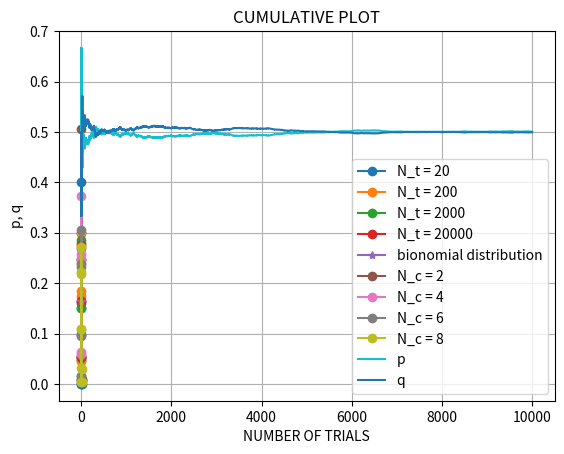

Reproduce this figure in Python.
'''
[redacted]
[redacted]
'''

import numpy as np
import math
import pandas as pd
import matplotlib.pyplot as plt
import random


def Generator(N_c, N_t):

    out_arr = []    #outcomes_array

    for i in range(N_t):
        out = []  #outcomes

        for j in range(N_c):
            
            out.append(random.randint(0,1))

        out_arr.append(out)

    n_heads = []  # counting the number of heads and tails

    for n in out_arr:
        n_heads.append(sum(n))

    n_heads = np.array(n_heads)
    n_tails = N_c - n_heads

    freq_count = []  # frequency count of macro-states

    for i in range(N_c + 1):
        freq_count.append(list(n_heads).count(i))

    freq_count = np.array(freq_count)

    probability = freq_count/N_t

    binomial_distri_prob = [] # data from bionomial distribtion
    Nc_arr = np.arange(0, N_c+1)

    for i in range(len(Nc_arr)):
        binomial_distri_prob.append(math.comb(N_c, i)/(2**N_c))

    p = []   # calculating p and q
    for i in range(len(n_heads)): 
        p.append(np.sum(n_heads[:i+1])/((i+1)*N_c))
        
    p = np.array(p)
    q = 1-p

    table = pd.DataFrame({'Trials': np.arange(
        1, N_t + 1), 'Outcomes': out_arr, 'No. of Heads': n_heads, 'No. of Tails': n_tails, 'p': p, 'q': q})

    table.set_index('Trials', inplace=True)

    return table, probability, binomial_distri_prob


# plot1

N_c = 7
N_t = 20
while N_t <= 20000:

    y = Generator(N_c, N_t)[1]
    x = np.arange(0, N_c+1)

    plt.plot(x, y, label=f'N_t = {N_t}', marker='o')
    N_t *= 10

y_bd = Generator(N_c, N_t)[2]
plt.plot(x, y_bd, label='bionomial distribution', marker='*')
plt.legend()
plt.grid()
plt.xlabel('NUMBER OF HEADS')
plt.ylabel('PROBABILITY')
plt.savefig('PLOT1_1122')
plt.title('TRIALS VARIATION PLOT')
plt.show()

# plot2

N_t = 20000
for coins in range(2, 10, 2):

    x = np.arange(0, coins+1)
    y = Generator(coins, N_t)[1]

    plt.plot(x, y, label=f'N_c = {coins}', marker='o')

plt.legend()
plt.grid()
plt.xlabel('NUMBER OF COINS')
plt.ylabel('PROBABILITY')
plt.title('COIN VARIATION PLOT')
plt.savefig('PLOT2_1122')

plt.show()

# plot3

N_c = 3
N_t = 10000

data = Generator(N_c, N_t)[0]
y1 = data['p'].to_numpy()
y2 = data['q'].to_numpy()

x = np.arange(0, N_t)

plt.plot(x, y1, label='p')
plt.plot(x, y2, label='q')
plt.legend()
plt.grid()
plt.xlabel('NUMBER OF TRIALS')
plt.ylabel('p, q')
plt.title('CUMULATIVE PLOT')
plt.savefig('PLOT3_1122')

plt.show()


    

        
    
    
    
        
        
  

    